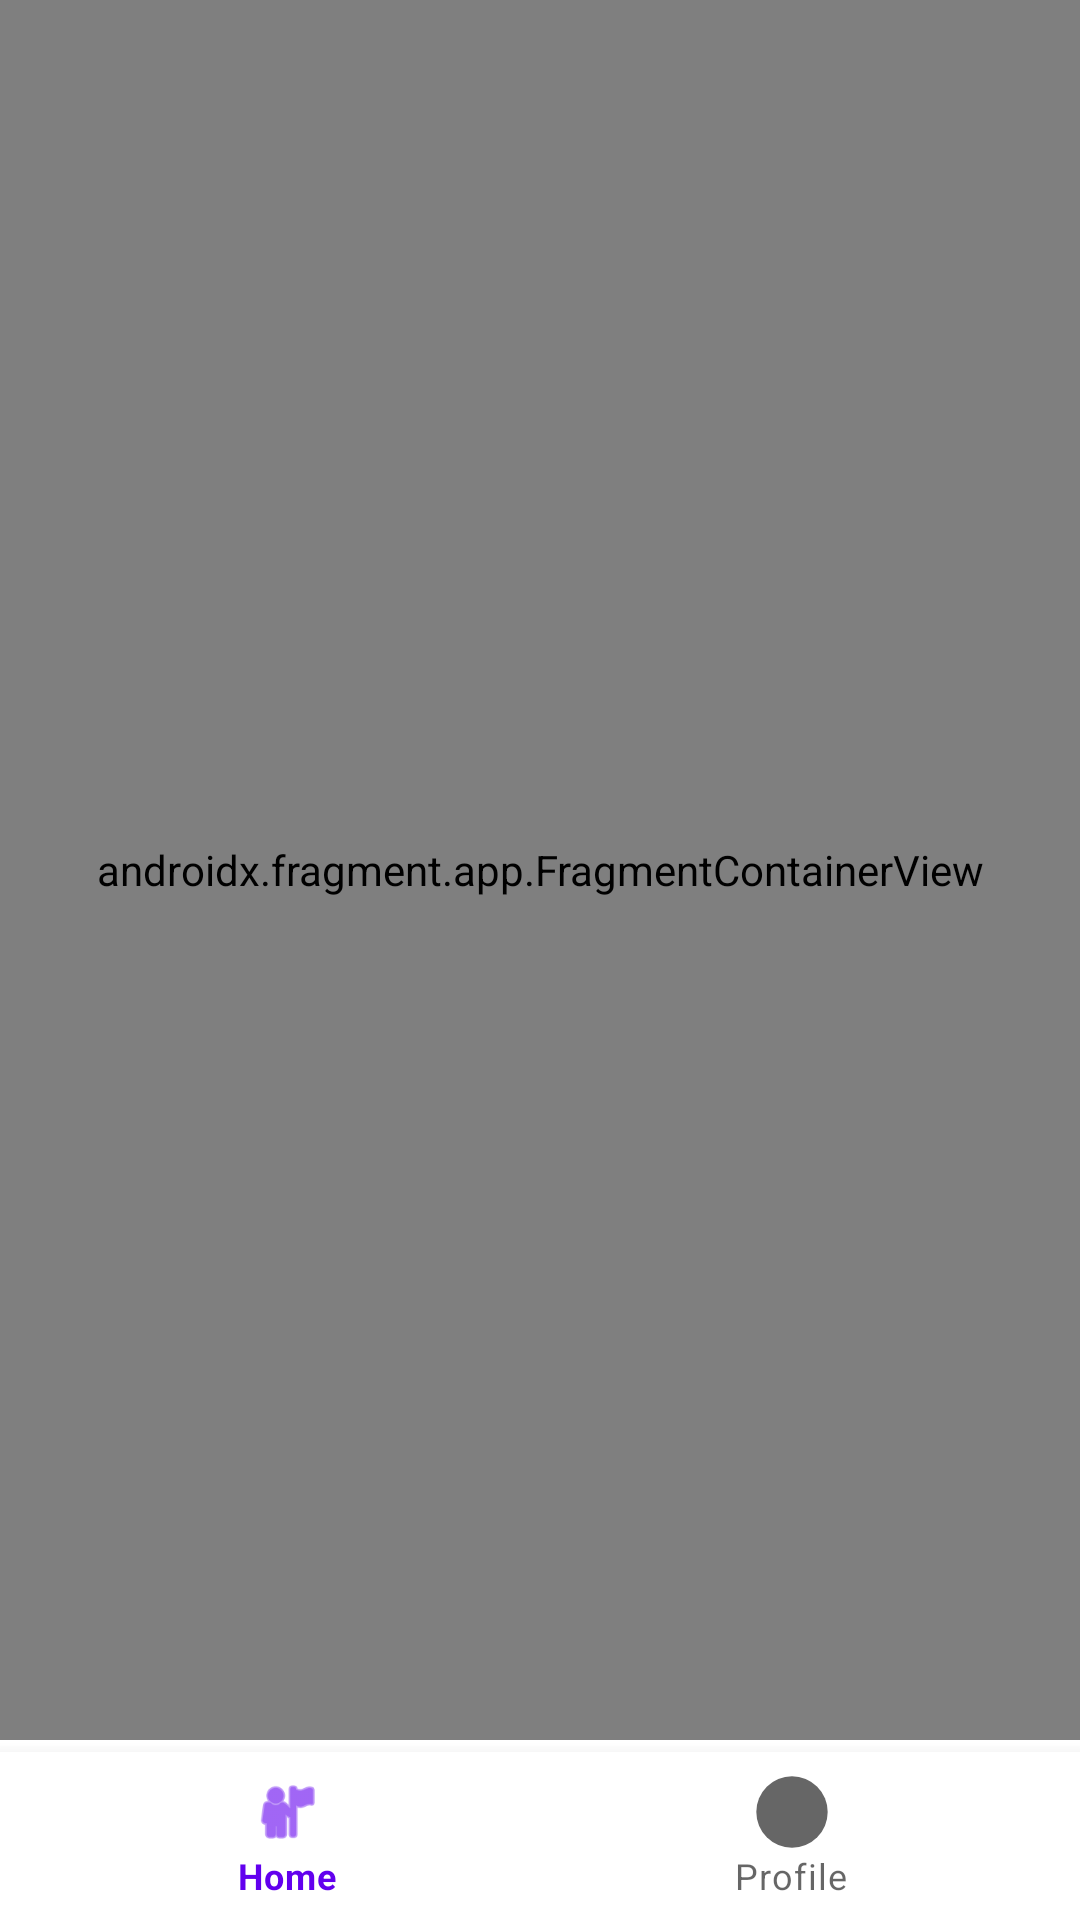

Layout XML and referenced resources for this Android screen:
<!-- AndroidManifest.xml: application theme Theme.TestProject -->
<!-- res/layout/activity_navigation.xml -->
<?xml version="1.0" encoding="utf-8"?>
<androidx.constraintlayout.widget.ConstraintLayout xmlns:android="http://schemas.android.com/apk/res/android"
    xmlns:app="http://schemas.android.com/apk/res-auto"
    xmlns:tools="http://schemas.android.com/tools"
    android:layout_width="match_parent"
    android:layout_height="match_parent"
    tools:context=".NavigationActivity">

    <com.google.android.material.bottomnavigation.BottomNavigationView
        android:id="@+id/bottomNavigationMenu"
        android:layout_width="match_parent"
        android:layout_height="wrap_content"
        android:background="#FFFFFF"
        app:layout_constraintBottom_toBottomOf="parent"
        app:layout_constraintEnd_toEndOf="parent"
        app:layout_constraintStart_toStartOf="parent"
        app:menu="@menu/bottom_menu" />

    <androidx.fragment.app.FragmentContainerView
        android:id="@+id/nav_host_fragment"
        android:name="androidx.navigation.fragment.NavHostFragment"
        android:layout_width="0dp"
        android:layout_height="0dp"
        android:layout_marginBottom="4dp"
        app:defaultNavHost="true"
        app:layout_constraintBottom_toTopOf="@+id/bottomNavigationMenu"
        app:layout_constraintEnd_toEndOf="parent"
        app:layout_constraintStart_toStartOf="parent"
        app:layout_constraintTop_toTopOf="parent"
        app:navGraph="@navigation/nav_graph" />

</androidx.constraintlayout.widget.ConstraintLayout>
<!-- resources referenced by this layout -->
<resources>
  <style name="Theme.TestProject" parent="Theme.MaterialComponents.DayNight.DarkActionBar">
          
          <item name="colorPrimary">@color/purple_500</item>
          <item name="colorPrimaryVariant">@color/purple_700</item>
          <item name="colorOnPrimary">@color/white</item>
          
          <item name="colorSecondary">@color/teal_200</item>
          <item name="colorSecondaryVariant">@color/teal_700</item>
          <item name="colorOnSecondary">@color/black</item>
          
          <item name="android:statusBarColor" tools:targetApi="l">?attr/colorPrimaryVariant</item>
          
      </style>
  <color name="purple_500">#FF6200EE</color>
  <color name="purple_700">#FF3700B3</color>
  <color name="white">#FFFFFFFF</color>
  <color name="teal_200">#FF03DAC5</color>
  <color name="teal_700">#FF018786</color>
  <color name="black">#FF000000</color>
</resources>
